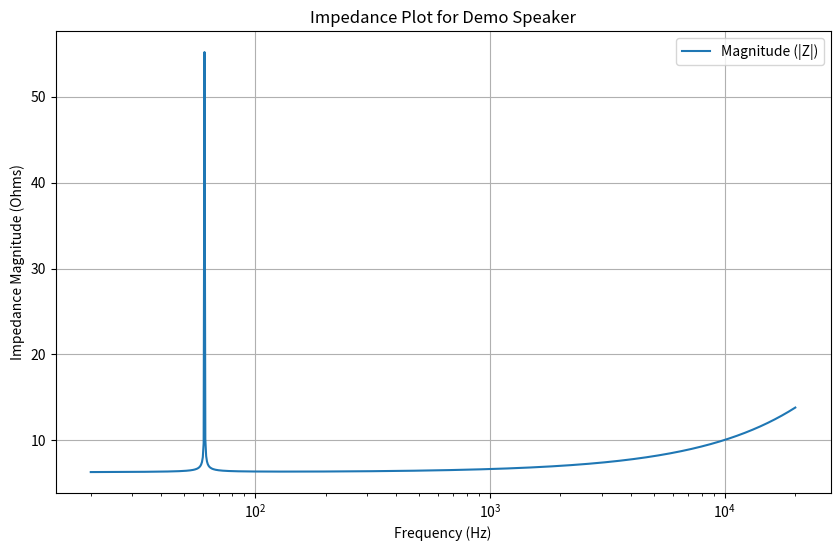

Python code for this plot:
import matplotlib.pyplot as plt
import numpy as np
import math

class Speaker:
    def __init__(self, name, resistance, inductance, compliance, damping, Resonant_frequency, QES, QMS):
        """
        Initialize the Speaker object with its RLC parameters.
        
        Parameters:
        - name: str, the name of the speaker.
        - resistance: float, the resistance (R) in ohms.
        - inductance: float, the inductance (L) in henries.
        - compliance: float, the compliance (C) in farads.
        - damping: float, the mechanical damping factor.
        """
        self.name = name
        self.resistance = resistance
        self.inductance = inductance
        self.compliance = compliance
        self.damping = damping
        self.fs = Resonant_frequency
        self.qes = QES
        self.qms = QMS

    def calculate_impedance(self, frequency):
        """
        Compute the impedance of the speaker at a given frequency.

        Parameters:
        - frequency: float, the frequency in Hz.

        Returns:
        - complex, the impedance at the given frequency.
        """
        
        Af = 2 * math.pi * frequency
        R = self.resistance
        L1 = self.inductance
        L2 = self.resistance / (2 * math.pi * self.fs * self.qes)
        C = self.qes / (2 * math.pi * self.fs * self.resistance)
        damping_factor = R * (self.qms/self.qes)

        # Impedance calculation for RLC circuit with damping
        Z_p = 1 / (math.sqrt((1 / (damping_factor ** 2)) + (((1 / (Af * C)) - (Af * L2)) ** 2)))
        Z_s = Af * L1 * 0.001

        Z_total = R + Z_s + Z_p
        
    
        return Z_total

    def plot_impedance(self, freq_range):
        """
        Plot the impedance of the speaker over a range of frequencies.

        Parameters:
        - freq_range: tuple, the range of frequencies (start, stop, step) in Hz.
        """
        frequencies = np.arange(*freq_range)
        impedances = [self.calculate_impedance(f) for f in frequencies]

        # Extract magnitude and phase of impedance
        magnitudes = [abs(z) for z in impedances]
        

        # Plot impedance magnitude
        plt.figure(figsize=(10, 6))
        plt.plot(frequencies, magnitudes, label='Magnitude (|Z|)')
        plt.xscale("log")
        plt.xlabel('Frequency (Hz)')
        plt.ylabel('Impedance Magnitude (Ohms)')
        plt.title(f'Impedance Plot for {self.name}')
        plt.grid(True)
        plt.legend()

        plt.show()


# Example Usage
if __name__ == "__main__":
    # Create a speaker object with example parameters
    example_speaker = Speaker(name="Demo Speaker", resistance=6.27, inductance=0.06, compliance=1e-6, damping=0.05, QES=0.37, QMS=4.98, Resonant_frequency=61.03)

    # Plot impedance over a frequency range (20 Hz to 20 kHz)
    example_speaker.plot_impedance((20, 20000, 0.5))

